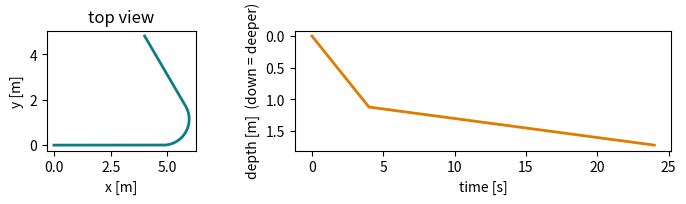
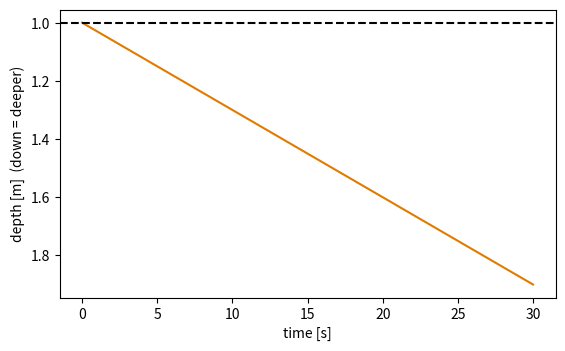
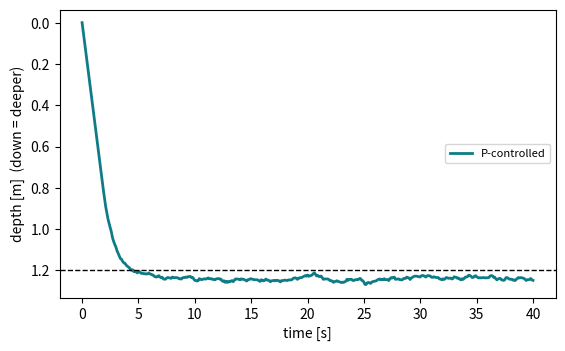
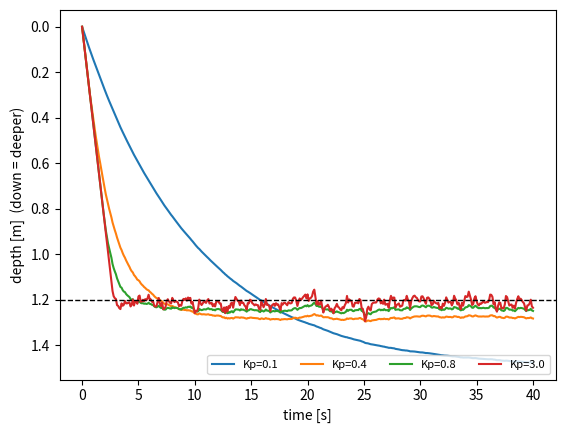
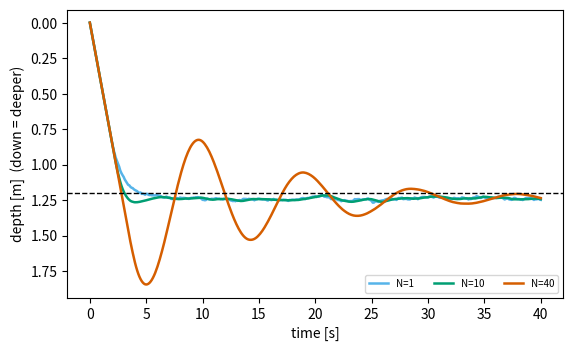

Reproduce these figures in Python, in order.
import numpy as np
DT = 0.1                                  # tick length [s] -> 10 Hz, like the sensor

def step(state, cmd, dt=DT, disturbance=0.03):
    x, y, yaw, d = state                  # unpack: four numbers get names
    u, r, w = cmd                         # surge, yaw-rate, heave
    return np.array([x + u*np.cos(yaw)*dt,        # planar motion follows heading
                     y + u*np.sin(yaw)*dt,
                     yaw + r*dt,                  # Euler on heading
                     max(0.0, d + (w + disturbance)*dt)])  # heavy trim + hard surface

print(step(np.array([0., 0., 0., 0.]), [0.5, 0.0, 0.2]))

mission = [([0.0, 0.0, 0.25], 4.0),   # dive for 4 s
           ([0.6, 0.0, 0.0 ], 8.0),   # cruise straight 8 s
           ([0.4, 0.35, 0.0], 6.0),   # turning leg 6 s
           ([0.6, 0.0, 0.0 ], 6.0)]   # straight again
state = np.array([0., 0., 0., 0.])    # born at the surface, pointed along x
traj = [state]                        # the story so far — page one already written
for cmd, dur in mission:              # visit each phase of the plan
    for _ in range(int(dur/DT)):      # seconds -> ticks: 4 s at 10 Hz = 40 ticks
        state = step(state, cmd); traj.append(state)   # physics, then one more story row
T = np.array(traj)                    # the list collected it; the array computes on it
print(f"final: x={T[-1,0]:.2f}  y={T[-1,1]:.2f}  depth={T[-1,3]:.3f}")   # the receipt

import matplotlib.pyplot as plt; tt = np.arange(T.shape[0]) * DT  # a time stamp per row
fig, (a1, a2) = plt.subplots(1, 2, figsize=(8.2, 2.0), width_ratios=[1, 2.2])  # 2 panels
a1.plot(T[:,0], T[:,1], lw=2, color='#0e7c86'); a1.set_aspect('equal')  # meter = meter
a1.set_xlabel('x [m]'); a1.set_ylabel('y [m]'); a1.set_title('top view')
a2.plot(tt, T[:,3], lw=2, color='#e07b00'); a2.invert_yaxis()   # flipped: down = deeper
a2.set_xlabel('time [s]'); a2.set_ylabel('depth [m]  (down = deeper)')
fig.subplots_adjust(bottom=0.28, wspace=0.32); plt.savefig("topview.png", dpi=110); plt.show()

s = np.array([0., 0., 0., 1.0]); log = [1.0]   # start AT 1 m; log = the depth story
for _ in range(300):                           # 30 s of ticks, commanding w = 0
    s = step(s, [0.5, 0.0, 0.0]); log.append(s[3])   # tick the physics; record only depth
plt.plot(np.arange(len(log))*DT, log, c='#e07b00')   # what actually happened
plt.axhline(1.0, ls='--', c='k'); plt.gca().invert_yaxis()  # the promise; down = deeper
plt.xlabel('time [s]'); plt.ylabel('depth [m]  (down = deeper)')
plt.subplots_adjust(bottom=0.28); plt.show(); print(f"after 30 s: {log[-1]:.3f} m")

rng = np.random.default_rng(7)             # Lecture 3's scramble machine
Kp, target = 0.8, 1.2
s = np.array([0., 0., 0., 0.])
zs = [0.0]
for _ in range(400):                       # 40 s
    z = s[3] + rng.normal(0, 0.05)         # SENSE (the lie, as always)
    w = Kp * (target - z)                  # THINK (the law)
    w = max(-0.4, min(0.4, w))             # clamp to real thruster authority
    s = step(s, [0.5, 0.0, w]); zs.append(s[3])   # ACT

tt3 = np.arange(len(zs)) * DT                  # a time stamp per story entry
plt.plot(tt3, zs, lw=2, color='#0e7c86', label='P-controlled')   # what happened
plt.axhline(target, ls='--', c='k', lw=1)      # what we asked for
plt.gca().invert_yaxis(); plt.legend(loc='center right', fontsize=8)
plt.xlabel('time [s]'); plt.ylabel('depth [m]  (down = deeper)')
plt.subplots_adjust(bottom=0.28); plt.savefig("rescue.png", dpi=110); plt.show()

def run_kp(Kp, N=None, T_end=40.0):
    rr = np.random.default_rng(7)
    ss = np.array([0., 0., 0., 0.]); zz2 = [0.0]; ww2 = [0.0]; win = []
    for _ in range(int(T_end/DT)):
        z = ss[3] + rr.normal(0, 0.05)
        if N:
            win.append(z)
            if len(win) > N: win.pop(0)
            z = np.mean(win)
        w = max(-0.4, min(0.4, Kp*(1.2 - z)))
        ss = step(ss, [0.5, 0.0, w]); zz2.append(ss[3]); ww2.append(w)
    return np.array(zz2), np.array(ww2)

for Kp in [0.1, 0.4, 0.8, 3.0]:          # the lecture's four dials
    zz2, _ = run_kp(Kp)
    plt.plot(np.arange(len(zz2))*DT, zz2, label=f'Kp={Kp}')
plt.axhline(1.2, ls='--', c='k', lw=1); plt.gca().invert_yaxis()  # target; down = deeper
plt.legend(loc='lower right', fontsize=8, ncol=4)
plt.xlabel('time [s]'); plt.ylabel('depth [m]  (down = deeper)'); plt.show()

def moving_average(z, N):                  # Lab 2's function, verbatim
    out, win = [], []
    for zi in z:
        win.append(zi)
        if len(win) > N: win.pop(0)
        out.append(sum(win) / len(win))
    return out

for N, c in zip([1, 10, 40], ['#56B4E9', '#009E73', '#D55E00']):  # three dials, one loop
    zzN, wwN = run_kp(0.8, N=None if N == 1 else N)    # N=1 means: believe the raw dots
    plt.plot(np.arange(len(zzN))*DT, zzN, lw=1.8, color=c, label=f'N={N}')
plt.axhline(1.2, ls='--', c='k', lw=1); plt.gca().invert_yaxis()  # target; down = deeper
plt.legend(loc='lower right', fontsize=7, ncol=3)
plt.xlabel('time [s]'); plt.ylabel('depth [m]  (down = deeper)')
plt.subplots_adjust(bottom=0.28); plt.show()
